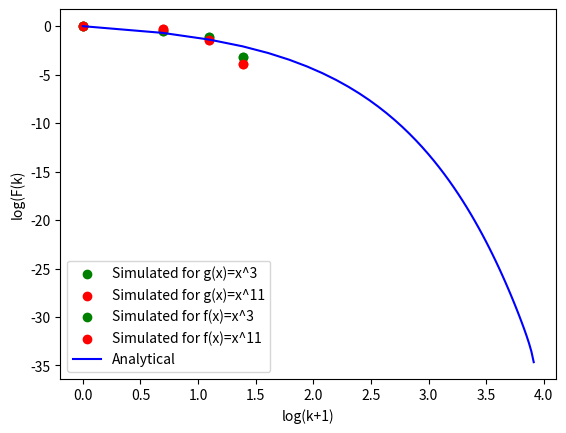

Write Python code to recreate this figure.
#!/usr/bin/env python3
# -*- coding: utf-8 -*-
"""
Created on Wed Oct 20 14:12:13 2021

@author: malhotran
"""

# -*- coding: utf-8 -*-
"""
Created on Fri Apr  2 15:09:39 2021

@author: Nandan
"""

#SUBLINEAR CASE
#PART 1: Execute the program and save the data to a text file

import numpy as np
import matplotlib.pyplot as plt
from scipy import sparse
import time 

start = time.time()


#parameters for linear g(x) = ax+b and fitness f(x)=0
a=2
b=3
itern = 1 #number of iterations 
n =50 #number of vertices
lam = 5

#function to simulate Preferential attachment tree and return degrees 
def degreedist1(n): 
    nodes = [0] 
    indegree = [0]
    P=[1]
    p=[1]
    A = np.array(np.zeros((n,n)))  
    counter = 1
    for k in range(1,n):
        counter += 1
        C = np.random.choice(nodes,1,p=p)
        c = int(C)
        A[k,c]+=1
        nodes.append(k)
        indegree.append(0)
        P = np.zeros(counter)
        p = P 
        for i in range(counter): 
            indegree[i]=A[:,i].sum() 
        for j in range(counter): 
            P[j] = a*indegree[j] + b + j**3
        SUM = (sum(P[i] for i in range(counter))) 
        for l in range(counter): 
            p[l] = P[l]/SUM     
    IN = indegree          
    deglist = np.arange(n)
    count = []
    for i in deglist:
        c = IN.count(i) 
        count.append(c)
    return deglist, count
    
def degreedist2(n): 
    nodes = [0] 
    indegree = [0]
    P=[1]
    p=[1]
    A = np.array(np.zeros((n,n)))  
    counter = 1
    for k in range(1,n):
        counter += 1
        C = np.random.choice(nodes,1,p=p)
        c = int(C)
        A[k,c]+=1
        nodes.append(k)
        indegree.append(0)
        P = np.zeros(counter)
        p = P 
        for i in range(counter): 
            indegree[i]=A[:,i].sum() 
        for j in range(counter): 
            P[j] = a*indegree[j] + b + j**11
        SUM = (sum(P[i] for i in range(counter))) 
        for l in range(counter): 
            p[l] = P[l]/SUM     
    IN = indegree          
    deglist = np.arange(n)
    count = []
    for i in deglist:
        c = IN.count(i) 
        count.append(c)
    return deglist, count
    

#analytical expression for "a+b" model (sublinear case) where f(u) = 0 and g(k) = ak+b
def analyticalab():
    AN = []
    mu =a+b
    for k in range(n): 
        prod = 1
        for i in range(k):
            frac = (a*i+b)/(mu+a*i+b) 
            prod = prod*frac
        prod = prod*mu/(mu+a*k+b) 
        AN.append(prod)  
    return AN

def analyticalsup():
    AN = []
    for k in range(n):
        den = 2**(k+1)
        frac = 1/den 
        AN.append(frac) 
    return AN

deglist, count = degreedist1(n)
avgcount = np.array(count) 
for i in range(itern-1):
    d, c = degreedist1(n)
    C = np.array(c)
    avgcount = avgcount + c
avgcount = np.multiply(avgcount,1/(itern*n)) 
#averaging the frequency of degrees and scaling it by number of vertices to obtain probabilities

AVC1 = [] 
#obtaining CCDF 
for K in range(len(avgcount)):
    temp = float(sum(avgcount[i] for i in range(K,len(avgcount))))
    AVC1.append(temp)
    

plt.scatter(np.log(deglist + 1),np.log(AVC1),color='green',label='Simulated for g(x)=x^3') 

def analyticalsup():
    AN = []
    for k in range(n):
        den = 2**(k+1)
        frac = 1/den 
        AN.append(frac) 
    return AN

deglist2, count2 = degreedist2(n)
avgcount2 = np.array(count2) 
for i in range(itern-1):
    d, c = degreedist2(n)
    C = np.array(c)
    avgcount2 = avgcount2 + c
avgcount2 = np.multiply(avgcount2,1/(itern*n)) 
#averaging the frequency of degrees and scaling it by number of vertices to obtain probabilities

AVC11 = [] 
#obtaining CCDF 
for K in range(len(avgcount2)):
    temp = float(sum(avgcount2[i] for i in range(K,len(avgcount2))))
    AVC11.append(temp)
    
plt.scatter(np.log(deglist2 + 1),np.log(AVC11),color='red',label='Simulated for g(x)=x^11') 

    
    

    
AN1 = analyticalsup() #analytical expression
AVC2 = [] 
for K in range(len(avgcount)):
    temp = float(sum(AN1[i] for i in range(K,len(avgcount))))
    AVC2.append(temp)
 
plt.scatter(np.log(deglist + 1),np.log(AVC1),color='green',label='Simulated for f(x)=x^3') 
plt.scatter(np.log(deglist2 + 1),np.log(AVC11),color='red',label='Simulated for f(x)=x^11') 
plt.plot(np.log(deglist[:50] + 1),np.log(AVC2[:50]),color='blue',label='Analytical') 

plt.xlabel('log(k+1)')
plt.ylabel('log(F(k)')
plt.legend()
plt.show()
  

'''  
textfile = open("CCDF_Sublinear_simulated.txt", "w")
for element in AVC1:
    textfile.write(str(element) + "\n")
textfile.close()
   
AN1 = analyticalab() #analytical expression
AVC2 = [] 
for K in range(len(avgcount)):
    temp = float(sum(AN1[i] for i in range(K,len(avgcount))))
    AVC2.append(temp)

textfile = open("CCDF_Sublinear_analytical.txt", "w")
for element in AVC2:
    textfile.write(str(element) + "\n")
textfile.close()

textfile = open("X_Axis_Sublinear.txt", "w")
for element in deglist:
    textfile.write(str(element) + "\n")
textfile.close()

#PART 2: Plotting the data 

simulated = []
analytical =[]
deg =[]
plt.figure()
with open("CCDF_Sublinear_simulated.txt") as f:
    for y in f.readlines():
        simulated.append(float(y))
with open("CCDF_Sublinear_analytical.txt") as f:
    for y in f.readlines():
        analytical.append(float(y))
with open("X_Axis_sublinear.txt") as f:
    for y in f.readlines():
        deg.append(float(y)+1)

plt.plot(np.log(deg),np.log(analytical),label='Analytical CCDF')
plt.scatter(np.log(deg),np.log(simulated),color='red',label='Simulated CCDF')
plt.xlabel('log(k+1)')
plt.ylabel('F(k)')
plt.title('Sublinear Regime')
plt.legend() 
plt.show() '''
print(time.time()-start) 
